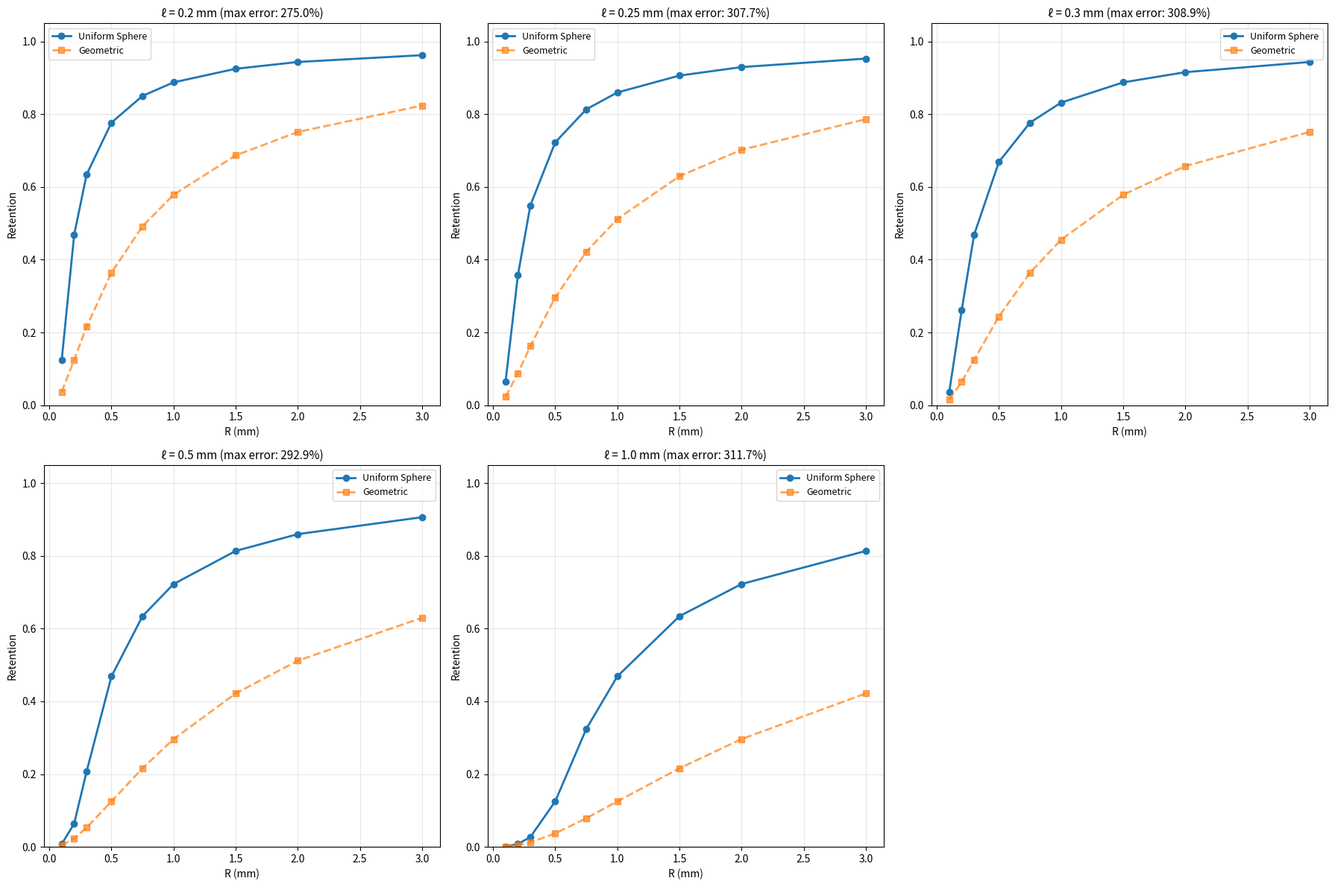
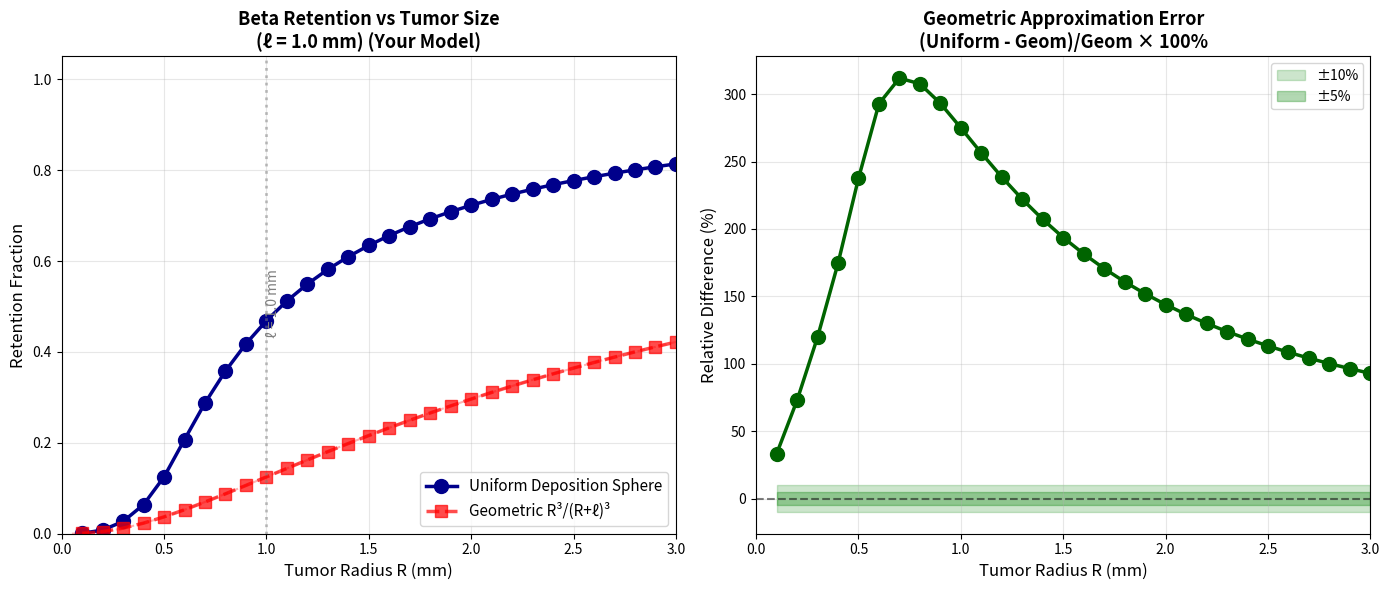

These figures' Python source, in order:
#!/usr/bin/env python3
"""
Beta Retention - Uniform Deposition Sphere Method

Physical model:
- Each decay deposits energy uniformly in sphere of radius ℓ (mean free path)
- Computes fraction deposited inside tumor by integrating sphere-sphere overlaps

f_deposit = (1/V_tumor) ∫_tumor [V_int(y) / V_ℓ] dy

where V_int(y) is the volume of intersection between:
  - Tumor sphere (radius R)
  - Deposition sphere (radius ℓ, centered at y)
"""

import numpy as np
import matplotlib.pyplot as plt
from scipy.integrate import quad

def sphere_intersection_volume(r, R, ell):
    """
    Volume of intersection between two spheres
    
    Sphere 1: Radius R, centered at origin (tumor)
    Sphere 2: Radius ℓ, centered at distance r from origin (deposition)
    
    Parameters:
    -----------
    r : float
        Distance from tumor center to deposition center
    R : float
        Tumor radius
    ell : float
        Deposition sphere radius (mean free path)
        
    Returns:
    --------
    V_int : float
        Intersection volume
    """
    d = r  # Distance between centers
    
    # Case 1: No overlap
    if d >= R + ell:
        return 0.0
    
    # Case 2: One sphere completely inside the other
    if d <= abs(R - ell):
        return (4.0/3.0) * np.pi * min(R, ell)**3
    
    # Case 3: Partial overlap
    # Formula: V = π/(12d) * (R+ℓ-d)² * [d² + 2d(ℓ+R) - 3(R-ℓ)²]
    term1 = (R + ell - d)**2
    term2 = d**2 + 2*d*(ell + R) - 3*(R - ell)**2
    V_int = (np.pi / (12*d)) * term1 * term2
    
    return V_int

def compute_retention_fraction(R, ell, n_points=100):
    """
    Compute beta retention fraction using uniform deposition sphere model
    
    f = (3/R³) ∫₀ᴿ [V_int(r) / V_ℓ] r² dr
    
    Parameters:
    -----------
    R : float
        Tumor radius (mm)
    ell : float
        Mean free path / deposition radius (mm)
        
    Returns:
    --------
    f : float
        Retention fraction (0 to 1)
    """
    V_tumor = (4.0/3.0) * np.pi * R**3
    V_ell = (4.0/3.0) * np.pi * ell**3
    
    # Integrand: [V_int(r) / V_ℓ] * r²
    def integrand(r):
        V_int = sphere_intersection_volume(r, R, ell)
        return (V_int / V_ell) * r**2
    
    # Integrate from 0 to R
    integral, error = quad(integrand, 0, R, limit=n_points)
    
    # f = (3/R³) * integral
    f = (3.0 / R**3) * integral
    
    return f

def geometric_retention(R, ell):
    """
    Geometric approximation: R³/(R+ℓ)³
    """
    return R**3 / (R + ell)**3

def plot_comparison(R_values, ell, title_suffix=""):
    """
    Compare uniform deposition model to geometric approximation
    """
    fig, axes = plt.subplots(1, 2, figsize=(14, 6))
    
    # Compute retention for each tumor size
    retentions_uniform = []
    retentions_geom = []
    
    print(f"\nMean free path ℓ = {ell:.2f} mm")
    print(f"\n{'R (mm)':<10} {'R/ℓ':<8} {'Uniform':<12} {'Geometric':<12} {'Diff (%)':<10}")
    print("-" * 60)
    
    for R in R_values:
        # Uniform deposition model
        f_uniform = compute_retention_fraction(R, ell)
        retentions_uniform.append(f_uniform)
        
        # Geometric approximation
        f_geom = geometric_retention(R, ell)
        retentions_geom.append(f_geom)
        
        # Difference
        diff = (f_uniform - f_geom) / f_geom * 100 if f_geom > 0 else 0
        
        print(f"{R:<10.2f} {R/ell:<8.2f} {f_uniform:<12.4f} {f_geom:<12.4f} {diff:<10.2f}")
    
    retentions_uniform = np.array(retentions_uniform)
    retentions_geom = np.array(retentions_geom)
    
    # Panel 1: Retention vs Tumor Size
    ax = axes[0]
    
    ax.plot(R_values, retentions_uniform, 'o-', linewidth=2.5, markersize=10,
           label='Uniform Deposition Sphere', color='darkblue')
    ax.plot(R_values, retentions_geom, 's--', linewidth=2.5, markersize=8,
           label='Geometric R³/(R+ℓ)³', color='red', alpha=0.7)
    
    # Fine geometric curve
    R_fine = np.linspace(0.05, max(R_values), 200)
    f_geom_fine = geometric_retention(R_fine, ell)
    ax.plot(R_fine, f_geom_fine, '--', linewidth=1.5, color='red', alpha=0.3)
    
    ax.set_xlabel('Tumor Radius R (mm)', fontsize=12)
    ax.set_ylabel('Retention Fraction', fontsize=12)
    ax.set_title(f'Beta Retention vs Tumor Size\n(ℓ = {ell} mm){title_suffix}', 
                fontsize=13, fontweight='bold')
    ax.legend(fontsize=11, loc='lower right')
    ax.grid(True, alpha=0.3)
    ax.set_ylim([0, 1.05])
    ax.set_xlim([0, max(R_values)])
    
    # Mark ℓ
    ax.axvline(ell, color='gray', linestyle=':', alpha=0.5, linewidth=2)
    ax.text(ell, 0.5, f'  ℓ = {ell} mm', rotation=90,
           va='center', fontsize=10, color='gray')
    
    # Panel 2: Relative Difference
    ax = axes[1]
    
    relative_diff = (retentions_uniform - retentions_geom) / retentions_geom * 100
    
    ax.plot(R_values, relative_diff, 'o-', linewidth=2.5, markersize=10,
           color='darkgreen')
    ax.axhline(0, color='black', linestyle='--', alpha=0.5, linewidth=1.5)
    ax.fill_between(R_values, -10, 10, alpha=0.2, color='green', label='±10%')
    ax.fill_between(R_values, -5, 5, alpha=0.3, color='green', label='±5%')
    
    ax.set_xlabel('Tumor Radius R (mm)', fontsize=12)
    ax.set_ylabel('Relative Difference (%)', fontsize=12)
    ax.set_title('Geometric Approximation Error\n(Uniform - Geom)/Geom × 100%',
                fontsize=13, fontweight='bold')
    ax.legend(fontsize=10)
    ax.grid(True, alpha=0.3)
    ax.set_xlim([0, max(R_values)])
    
    plt.tight_layout()
    
    # Summary statistics
    max_error = np.max(np.abs(relative_diff))
    mean_error = np.mean(np.abs(relative_diff))
    
    print(f"\n{'='*60}")
    print(f"SUMMARY:")
    print(f"  Maximum error: {max_error:.2f}%")
    print(f"  Mean error: {mean_error:.2f}%")
    
    if max_error < 10:
        print(f"  ✓ Geometric approximation is EXCELLENT (< 10% error)")
    elif max_error < 20:
        print(f"  ✓ Geometric approximation is GOOD (< 20% error)")
    else:
        print(f"  ⚠ Geometric approximation has significant error (> 20%)")
    
    return fig, (retentions_uniform, retentions_geom)

def test_different_ell_values():
    """
    Test multiple values of ℓ to see which gives best match
    """
    R_values = np.array([0.1, 0.2, 0.3, 0.5, 0.75, 1.0, 1.5, 2.0, 3.0])
    ell_values = [0.2, 0.25, 0.3, 0.5, 1.0]
    
    fig, axes = plt.subplots(2, 3, figsize=(18, 12))
    axes = axes.flatten()
    
    for idx, ell in enumerate(ell_values):
        ax = axes[idx]
        
        retentions_uniform = [compute_retention_fraction(R, ell) for R in R_values]
        retentions_geom = [geometric_retention(R, ell) for R in R_values]
        
        relative_diff = (np.array(retentions_uniform) - np.array(retentions_geom)) / np.array(retentions_geom) * 100
        max_error = np.max(np.abs(relative_diff))
        
        ax.plot(R_values, retentions_uniform, 'o-', linewidth=2, label='Uniform Sphere')
        ax.plot(R_values, retentions_geom, 's--', linewidth=2, label='Geometric', alpha=0.7)
        
        ax.set_xlabel('R (mm)', fontsize=10)
        ax.set_ylabel('Retention', fontsize=10)
        ax.set_title(f'ℓ = {ell} mm (max error: {max_error:.1f}%)', fontsize=11)
        ax.legend(fontsize=9)
        ax.grid(True, alpha=0.3)
        ax.set_ylim([0, 1.05])
    
    axes[-1].axis('off')
    
    plt.tight_layout()
    return fig

def main():
    """Main execution"""
    
    print("="*60)
    print("BETA RETENTION - UNIFORM DEPOSITION SPHERE METHOD")
    print("="*60)
    
    # Test with different ℓ values
    print("\n1. Testing different mean free path values:")
    fig_test = test_different_ell_values()
    plt.savefig("beta_retention_ell_comparison.png", dpi=300, bbox_inches='tight')
    print("   Saved: beta_retention_ell_comparison.png")
    
    # Detailed analysis with ℓ = 1.0 mm (your model value)
    print("\n2. Detailed analysis with ℓ = 1.0 mm:")
    R_values = np.linspace(0.1, 3.0, 30)
    fig_main, (f_uniform, f_geom) = plot_comparison(R_values, ell=1.0, title_suffix=" (Your Model)")
    plt.savefig("beta_retention_uniform_sphere.png", dpi=300, bbox_inches='tight')
    print("   Saved: beta_retention_uniform_sphere.png")
    
    print(f"\n{'='*60}")
    print("INTERPRETATION:")
    print(f"{'='*60}")
    print("The uniform deposition sphere model:")
    print("  • Assumes each decay deposits uniformly in sphere of radius ℓ")
    print("  • Computes geometric overlap between tumor and deposition spheres")
    print("  • More physically motivated than exponential kernel")
    print("")
    print("Comparison to R³/(R+ℓ)³:")
    print("  • Shows how well the simple geometric formula approximates")
    print("  • Can tune ℓ to match your simulation results")
    print("  • Both capture correct physics (small R → escape, large R → retain)")
    
    plt.show()

if __name__ == "__main__":
    main()
